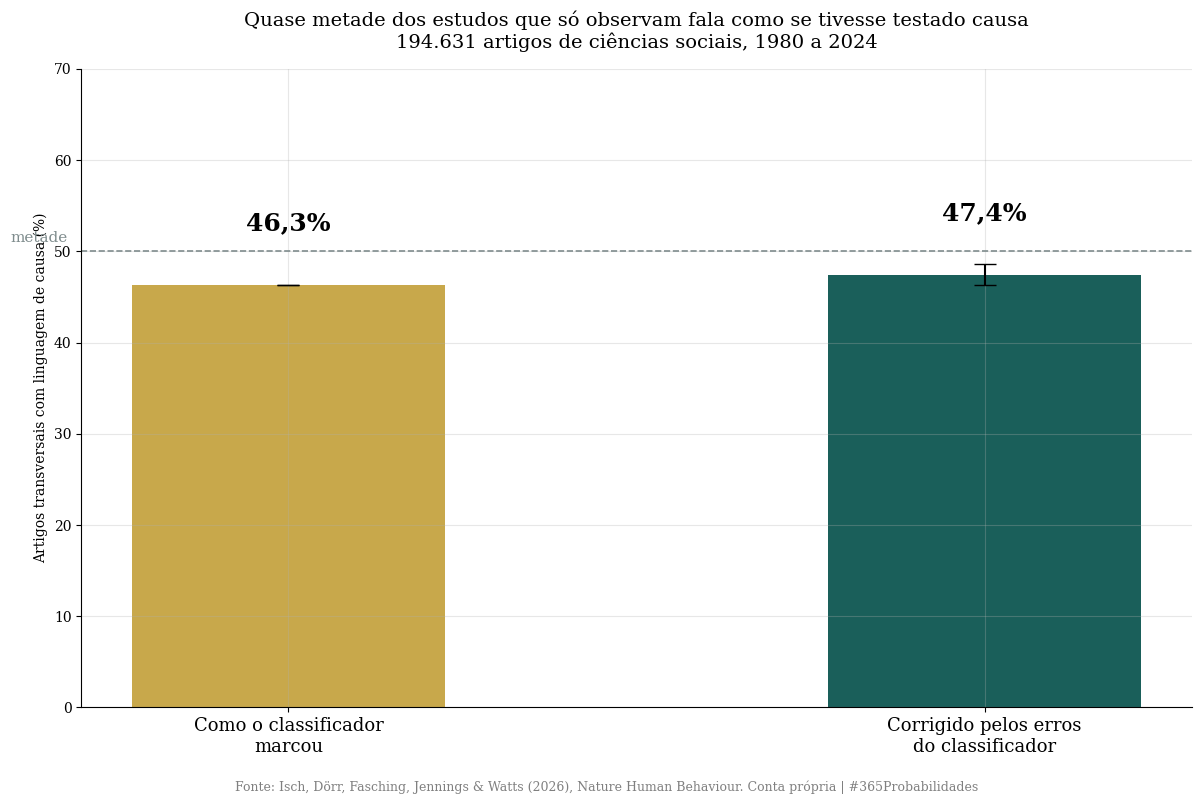
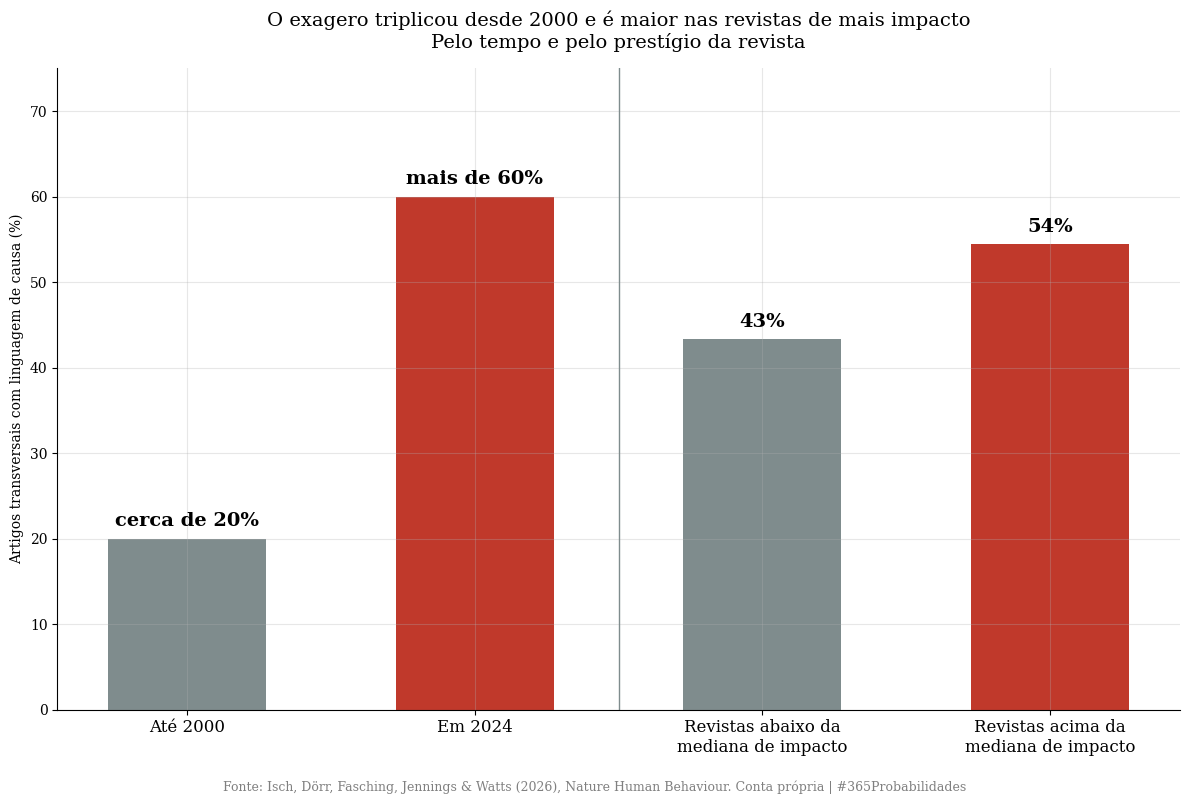
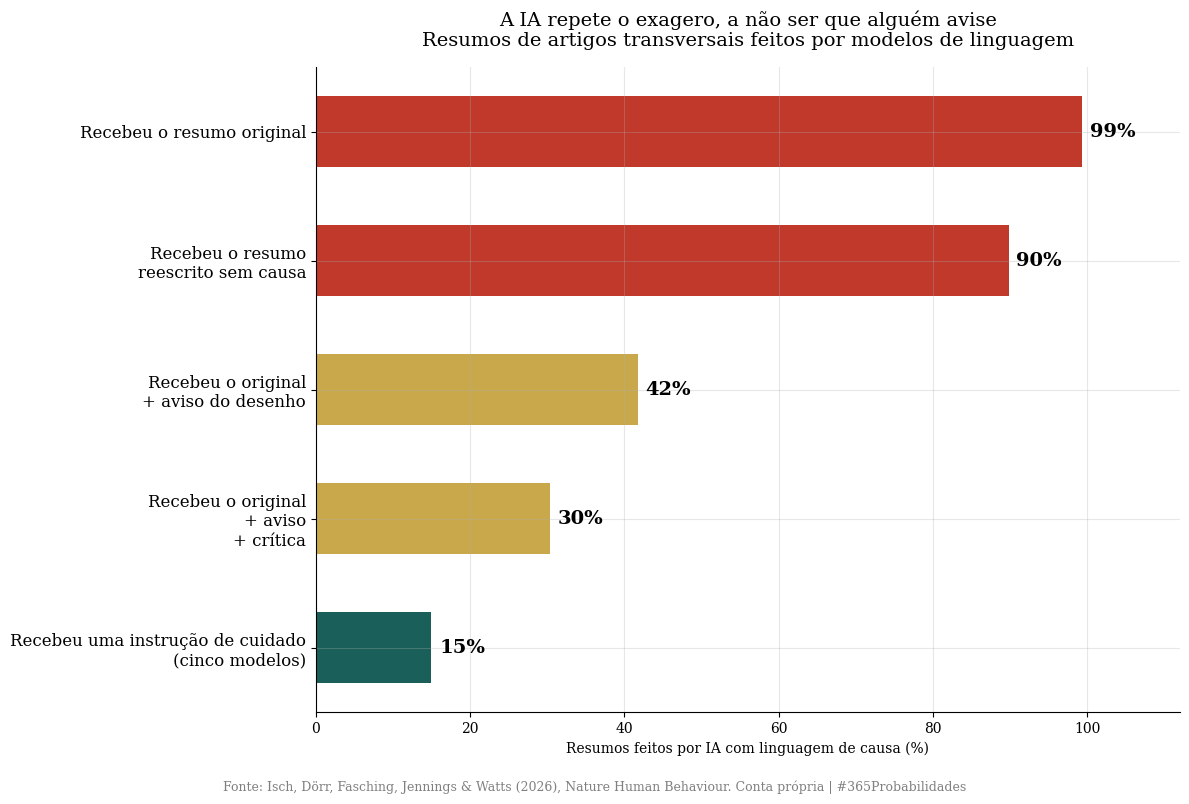
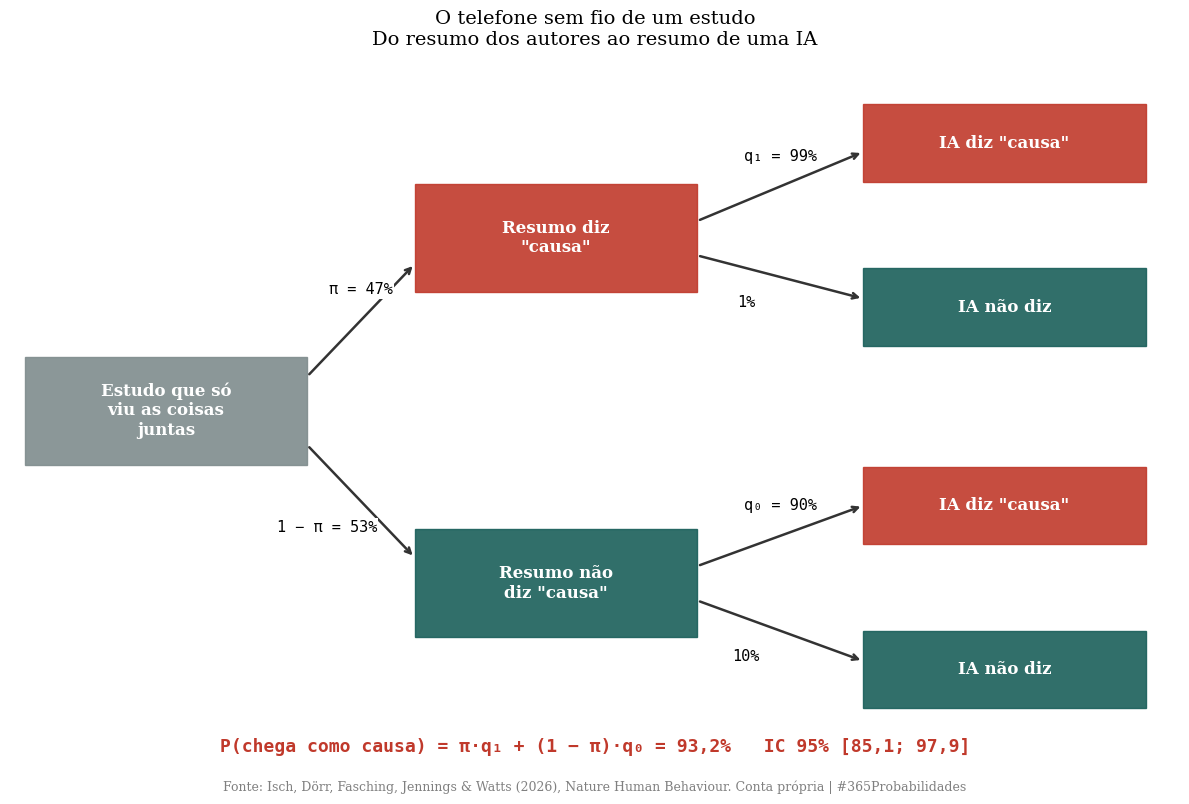
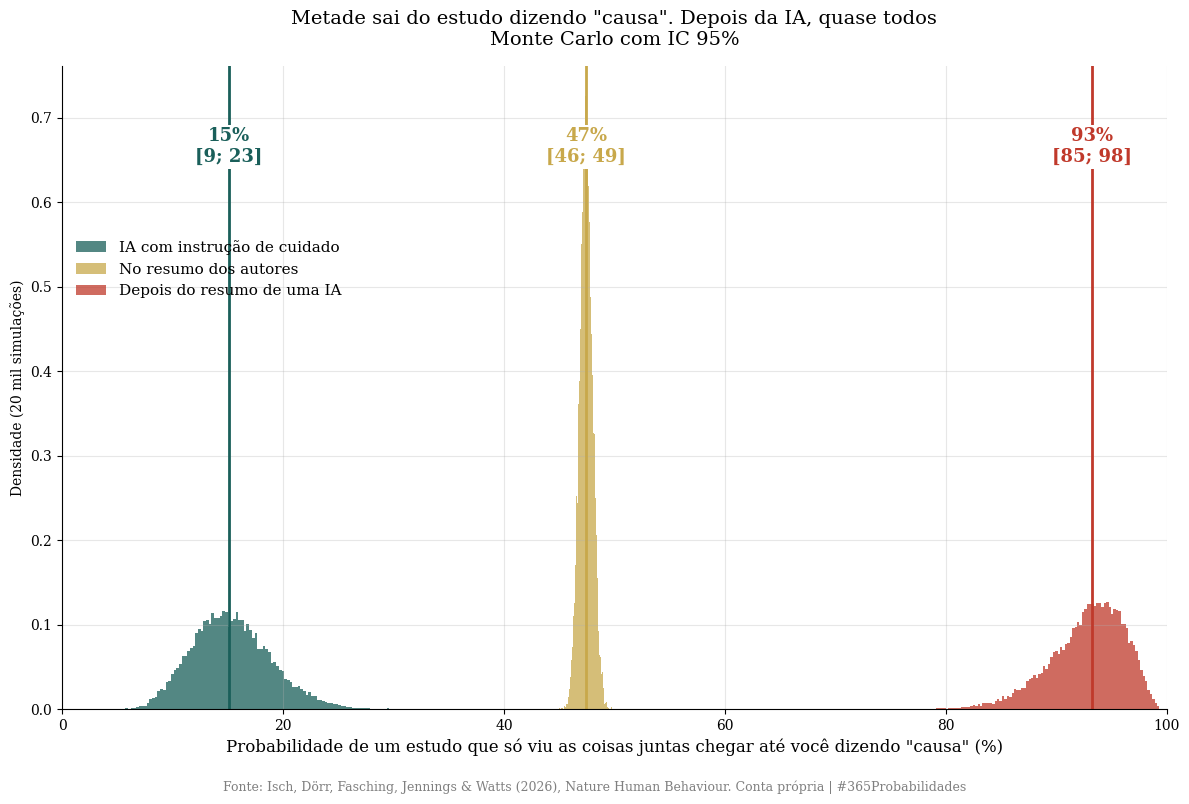

The script that saved these images, in order:
import numpy as np
import matplotlib.pyplot as plt
from scipy import stats

plt.rcParams['font.family'] = 'serif'
plt.rcParams['axes.spines.top'] = False
plt.rcParams['axes.spines.right'] = False
plt.rcParams['axes.grid'] = True
plt.rcParams['grid.alpha'] = 0.3
plt.rcParams['figure.facecolor'] = 'white'
plt.rcParams['axes.facecolor'] = 'white'

SEMENTE = 42
N_SIM = 200_000
rng = np.random.default_rng(SEMENTE)

VERMELHO = '#c0392b'
DOURADO = '#c8a84b'
VERDE = '#1a5f5a'
CINZA = '#7f8c8d'

def jeffreys(k, n):
    # intervalo de Jeffreys (IC 95%) para uma proporção k/n
    return stats.beta.ppf([0.025, 0.975], k + 0.5, n - k + 0.5)

def sorteia(k, n):
    # sorteios da proporção k/n pela Beta de Jeffreys
    return rng.beta(k + 0.5, n - k + 0.5, N_SIM)

print("✅ Bibliotecas carregadas")

# --- DADOS DA LITERATURA ---
# Isch, Dörr, Fasching, Jennings & Watts (2026), Nature Human Behaviour. Texto completo (versão do autor).

n_artigos = 194_631                     # artigos transversais classificados, 1980 a 2024
p_causal = 0.463                        # com linguagem causal no título ou resumo
tendencia = {'até 2000': 0.20, '2024': 0.60}   # "estável em 20%" e "mais de 60% em 2024" (texto)

# Classificador final (BERT) de linguagem causal, testado em 6.027 artigos separados
clf = dict(n_teste=6027, precisao=0.84, sensibilidade=0.82)

# Revistas acima e abaixo da mediana de fator de impacto (3,03), 127.598 artigos com o índice
revistas = dict(n=127_598, acima=0.544, abaixo=0.433)

# Texto completo
texto = dict(n_artigos=69_580, com_trecho_causal=0.818,
             afirmacoes=3134, associativas=2287, causais_fortes=487, causais_condicionais=360)

# Resumos feitos por IA (GPT-4.1), experimento 1: linguagem causal no resumo, conforme o texto de entrada
resumo_ia = {'Recebeu o resumo original': 0.993, 'Recebeu o resumo reescrito sem causa': 0.898,
             'Recebeu o original + aviso do desenho': 0.417, 'Recebeu o original + aviso + crítica': 0.303}
prompt_cuidadoso = 0.150                # experimento 2, média com a instrução de cuidado
n_artigos_exp1 = 28                     # resumos usados no experimento 1 (10 resumos de IA por artigo e condição)
n_artigos_exp2 = 100                    # artigos usados no experimento 2 (cinco modelos)

# Experimento com leitores
leitores = dict(n=1105, or_reescrito=0.38)   # chance de o leitor usar causa no próprio resumo

aplica_fator_080 = False

fmt = lambda x, c=1: f"{x:.{c}f}".replace('.', ',')
mil = lambda x: f"{x:,}".replace(',', '.')
print("=" * 72)
print("  DADOS DA LITERATURA - O ESTUDO QUE DIZ MAIS DO QUE PODE")
print("=" * 72)
print(f"\n  Isch et al. (2026): {mil(n_artigos)} artigos transversais, 1980 a 2024")
print(f"  → Com linguagem causal: {fmt(p_causal*100)}%  ·  até 2000 ~{fmt(tendencia['até 2000']*100, 0)}%  ·  2024 >{fmt(tendencia['2024']*100, 0)}%")
print(f"  → Classificador: precisão {fmt(clf['precisao'], 2)}, sensibilidade {fmt(clf['sensibilidade'], 2)} ({mil(clf['n_teste'])} artigos de teste)")
print(f"  → Revistas acima da mediana de impacto: {fmt(revistas['acima']*100)}%  ·  abaixo: {fmt(revistas['abaixo']*100)}%")
print(f"  → Texto completo ({mil(texto['n_artigos'])} artigos): {fmt(texto['com_trecho_causal']*100)}% com algum trecho causal")
print(f"  → Afirmações do texto (100 artigos, {mil(texto['afirmacoes'])}): {texto['associativas']} associativas, {texto['causais_fortes']} causais sem ressalva, {texto['causais_condicionais']} causais com ressalva")
for k, v in resumo_ia.items():
    print(f"  → Resumo da IA, entrada '{k}': {fmt(v*100)}% com linguagem causal")
print(f"  → Com instrução de cuidado (cinco modelos): {fmt(prompt_cuidadoso*100)}%")
print(f"  → Experimento com leitores: N = {mil(leitores['n'])}")
print(f"\n  Fator ×0,80 aplicado: {'sim' if aplica_fator_080 else 'não'}")
print("=" * 72)

# --- O MODELO ---

# Conta 1 · Quantos exageram
k_causal = int(round(p_causal * n_artigos))
ic_obs = jeffreys(k_causal, n_artigos)

# Conta 2 · Descontando o erro da máquina (Rogan-Gladen)
# Da precisão P e da sensibilidade S tiramos a especificidade E implícita na proporção observada.
# Prevalência verdadeira: pi = (p_obs + E - 1) / (S + E - 1)
def corrige(p_obs, P, S):
    tp = P * p_obs                      # verdadeiros positivos (fração do total)
    pi = tp / S                         # prevalência verdadeira implícita
    fp = p_obs - tp
    E = 1 - fp / (1 - pi)
    return (p_obs + E - 1) / (S + E - 1), E
pi_central, esp = corrige(p_causal, clf['precisao'], clf['sensibilidade'])
# Incerteza: precisão e sensibilidade sorteadas com o tamanho do conjunto de teste
n_pos_prev = int(clf['n_teste'] * p_causal)
P_sim = rng.beta(clf['precisao'] * n_pos_prev + 0.5, (1 - clf['precisao']) * n_pos_prev + 0.5, N_SIM)
S_sim = rng.beta(clf['sensibilidade'] * n_pos_prev + 0.5, (1 - clf['sensibilidade']) * n_pos_prev + 0.5, N_SIM)
p_sim = rng.beta(k_causal + 0.5, n_artigos - k_causal + 0.5, N_SIM)
pi_sim = np.array([corrige(p, P, S)[0] for p, P, S in zip(p_sim[:20000], P_sim[:20000], S_sim[:20000])])
ic_pi = np.percentile(pi_sim, [2.5, 97.5])
p_mais_de_40 = (pi_sim > 0.40).mean()

# Conta 3 · Revistas de mais prestígio (metade dos artigos de cada lado da mediana)
n_lado = revistas['n'] // 2
sa = sorteia(int(round(revistas['acima'] * n_lado)), n_lado)
sb = sorteia(int(round(revistas['abaixo'] * n_lado)), n_lado)
dif_rev = np.percentile((sa - sb) * 100, [2.5, 50, 97.5])

# Conta 4 · Dentro do artigo
p_forte = texto['causais_fortes'] / texto['afirmacoes']
ic_forte = jeffreys(texto['causais_fortes'], texto['afirmacoes'])
p_assoc = texto['associativas'] / texto['afirmacoes']

# Conta 5 · Quando a IA resume
queda_aviso = (resumo_ia['Recebeu o resumo original'] - resumo_ia['Recebeu o original + aviso do desenho']) * 100

# Conta 6 · O telefone sem fio (Monte Carlo)
# Incerteza contada por artigo (28 no experimento 1, 100 no experimento 2), e não por resumo de IA,
# porque os 10 resumos de um mesmo artigo não são independentes.
N_CADEIA = len(pi_sim)
def beta_prop(p, n, tam):
    return rng.beta(p * n + 0.5, (1 - p) * n + 0.5, tam)
q1_sim = beta_prop(resumo_ia['Recebeu o resumo original'], n_artigos_exp1, N_CADEIA)
q0_sim = beta_prop(resumo_ia['Recebeu o resumo reescrito sem causa'], n_artigos_exp1, N_CADEIA)
cuidado_sim = beta_prop(prompt_cuidadoso, n_artigos_exp2, N_CADEIA)

cadeia_ia = pi_sim * q1_sim + (1 - pi_sim) * q0_sim
ic_cadeia = np.percentile(cadeia_ia, [2.5, 50, 97.5])
ic_cuidado = np.percentile(cuidado_sim, [2.5, 50, 97.5])
p_cadeia_maior_80 = (cadeia_ia > 0.80).mean()
# dos que chegam como causa, quantos tinham resumo que NÃO dizia causa (a IA acrescentou)
frac_acrescentada = np.percentile((1 - pi_sim) * q0_sim / cadeia_ia, [2.5, 50, 97.5])

# Conferência por simulação direta: 100 mil estudos, um a um
n_estudos = 100_000
resumo_causa = rng.random(n_estudos) < pi_central
ia_causa = np.where(resumo_causa, rng.random(n_estudos) < resumo_ia['Recebeu o resumo original'],
                    rng.random(n_estudos) < resumo_ia['Recebeu o resumo reescrito sem causa'])
direto = ia_causa.mean()

print("=" * 72)
print("  MODELO - RESULTADO")
print("=" * 72)
print("\n  CONTA 1 · Quantos exageram")
print(f"  → {mil(k_causal)} de {mil(n_artigos)} = {fmt(p_causal*100)}% [{fmt(ic_obs[0]*100, 2)}; {fmt(ic_obs[1]*100, 2)}]")
print("\n  CONTA 2 · Descontando o erro da máquina")
print(f"  → Especificidade implícita do classificador: {fmt(esp*100)}%")
print(f"  → Proporção corrigida: {fmt(pi_central*100)}% [{fmt(ic_pi[0]*100)}; {fmt(ic_pi[1]*100)}]  ·  P(mais de 40%) {'acima de 99%' if p_mais_de_40 > 0.995 else '= ' + fmt(p_mais_de_40*100, 0) + '%'}")
print("\n  CONTA 3 · Revistas de mais prestígio")
print(f"  → Acima da mediana de impacto, {fmt(dif_rev[1])} pp a mais [{fmt(dif_rev[0])}; {fmt(dif_rev[2])}]")
print("\n  CONTA 4 · Dentro do artigo")
print(f"  → Afirmações causais sem ressalva: {fmt(p_forte*100)}% [{fmt(ic_forte[0]*100)}; {fmt(ic_forte[1]*100)}]  ·  associativas: {fmt(p_assoc*100)}%")
print(f"  → Artigos com ao menos um trecho causal no texto completo: {fmt(texto['com_trecho_causal']*100)}%")
print("\n  CONTA 5 · Quando a IA resume")
print(f"  → Um aviso sobre o desenho do estudo derruba a linguagem causal dos resumos em {fmt(queda_aviso, 0)} pontos")
print(f"  → Com uma instrução de cuidado, cai para {fmt(prompt_cuidadoso*100, 0)}% dos resumos")
print("\n  CONTA 6 · O telefone sem fio (modelo central)")
print(f"  → No resumo dos autores:              {fmt(pi_central*100)}% [{fmt(ic_pi[0]*100)}; {fmt(ic_pi[1]*100)}]")
print(f"  → Depois do resumo de uma IA:         {fmt(ic_cadeia[1]*100)}% [{fmt(ic_cadeia[0]*100)}; {fmt(ic_cadeia[2]*100)}]")
print(f"  → IA com instrução de cuidado:        {fmt(ic_cuidado[1]*100)}% [{fmt(ic_cuidado[0]*100)}; {fmt(ic_cuidado[2]*100)}]")
print(f"  → P(mais de 80% chegam como causa):   {'acima de 99%' if p_cadeia_maior_80 > 0.995 else fmt(p_cadeia_maior_80*100, 0) + '%'}")
print(f"  → Dos que chegam como causa, a IA acrescentou a causa em {fmt(frac_acrescentada[1]*100, 0)}% [{fmt(frac_acrescentada[0]*100, 0)}; {fmt(frac_acrescentada[2]*100, 0)}]")
print(f"  → Conferência com 100 mil estudos simulados um a um: {fmt(direto*100)}%")
print("=" * 72)

# --- VISUALIZAÇÃO ---
RODAPE = 'Fonte: Isch, Dörr, Fasching, Jennings & Watts (2026), Nature Human Behaviour. Conta própria | #365Probabilidades'

# GRÁFICO 1 · Quase metade
fig1, ax1 = plt.subplots(figsize=(12, 8))
rot = ['Como o classificador\nmarcou', 'Corrigido pelos erros\ndo classificador']
vals = [p_causal * 100, pi_central * 100]
erros = [[0, pi_central * 100 - ic_pi[0] * 100], [0, ic_pi[1] * 100 - pi_central * 100]]
b1 = ax1.bar(rot, vals, color=[DOURADO, VERDE], width=0.45, yerr=erros, capsize=8)
for b, v in zip(b1, vals):
    ax1.text(b.get_x() + b.get_width()/2, v + 6, f"{fmt(v)}%", ha='center', fontsize=18, fontweight='bold')
ax1.axhline(50, color=CINZA, linestyle='--', linewidth=1.2); ax1.text(-0.4, 51, 'metade', fontsize=11, color=CINZA)
ax1.set_ylim(0, 70); ax1.set_ylabel('Artigos transversais com linguagem de causa (%)'); ax1.tick_params(axis='x', labelsize=13)
ax1.set_title('Quase metade dos estudos que só observam fala como se tivesse testado causa\n194.631 artigos de ciências sociais, 1980 a 2024', fontsize=14, pad=15)
plt.figtext(0.5, 0.005, RODAPE, ha='center', fontsize=9, color='gray')
plt.tight_layout(rect=[0, 0.03, 1, 1])
plt.savefig('dia-167-grafico-01-quase-metade.png', dpi=150, bbox_inches='tight')
plt.close()
print("✅ Gráfico 1 salvo!")

# GRÁFICO 2 · Onde mais
fig2, ax2 = plt.subplots(figsize=(12, 8))
rot2 = ['Até 2000', 'Em 2024', 'Revistas abaixo da\nmediana de impacto', 'Revistas acima da\nmediana de impacto']
v2 = [tendencia['até 2000'] * 100, tendencia['2024'] * 100, revistas['abaixo'] * 100, revistas['acima'] * 100]
b2 = ax2.bar(rot2, v2, color=[CINZA, VERMELHO, CINZA, VERMELHO], width=0.55)
for b, v, prefixo in zip(b2, v2, ['cerca de ', 'mais de ', '', '']):
    ax2.text(b.get_x() + b.get_width()/2, v + 1.5, f"{prefixo}{fmt(v, 0)}%", ha='center', fontsize=14, fontweight='bold')
ax2.axvline(1.5, color=CINZA, linewidth=1)
ax2.set_ylim(0, 75); ax2.set_ylabel('Artigos transversais com linguagem de causa (%)'); ax2.tick_params(axis='x', labelsize=12)
ax2.set_title('O exagero triplicou desde 2000 e é maior nas revistas de mais impacto\nPelo tempo e pelo prestígio da revista', fontsize=14, pad=15)
plt.figtext(0.5, 0.005, RODAPE, ha='center', fontsize=9, color='gray')
plt.tight_layout(rect=[0, 0.03, 1, 1])
plt.savefig('dia-167-grafico-02-onde-mais.png', dpi=150, bbox_inches='tight')
plt.close()
print("✅ Gráfico 2 salvo!")

# GRÁFICO 3 · Quando a IA resume
fig3, ax3 = plt.subplots(figsize=(12, 8))
rot3 = list(resumo_ia) + ['Recebeu uma instrução de cuidado\n(cinco modelos)']
v3 = [v * 100 for v in resumo_ia.values()] + [prompt_cuidadoso * 100]
ys = np.arange(len(rot3))[::-1]
cores3 = [VERMELHO, VERMELHO, DOURADO, DOURADO, VERDE]
ax3.barh(ys, v3, color=cores3, height=0.55)
for y, v in zip(ys, v3):
    ax3.text(v + 1, y, f"{fmt(v, 0)}%", va='center', fontsize=14, fontweight='bold')
ax3.set_yticks(ys); ax3.set_yticklabels([r.replace(' + ', '\n+ ').replace('resumo reescrito', 'resumo\nreescrito') for r in rot3], fontsize=12); ax3.set_xlim(0, 112)
ax3.set_xlabel('Resumos feitos por IA com linguagem de causa (%)')
ax3.set_title('A IA repete o exagero, a não ser que alguém avise\nResumos de artigos transversais feitos por modelos de linguagem', fontsize=14, pad=15)
plt.figtext(0.5, 0.005, RODAPE, ha='center', fontsize=9, color='gray')
plt.tight_layout(rect=[0, 0.03, 1, 1])
plt.savefig('dia-167-grafico-03-quando-a-ia-resume.png', dpi=150, bbox_inches='tight')
plt.close()
print("✅ Gráfico 3 salvo!")

# GRÁFICO 4 · O caminho (árvore de probabilidades)
fig4, ax4 = plt.subplots(figsize=(12, 8))
ax4.set_xlim(0, 12); ax4.set_ylim(0, 8); ax4.axis('off')
def caixa(x, y, txt, cor, w=2.9, h=1.25, fs=12):
    ax4.add_patch(plt.Rectangle((x - w/2, y - h/2), w, h, color=cor, alpha=0.9))
    ax4.text(x, y, txt, ha='center', va='center', color='white', fontsize=fs, fontweight='bold')
def seta(x0, y0, x1, y1, rot):
    ax4.annotate('', xy=(x1, y1), xytext=(x0, y0), arrowprops=dict(arrowstyle='->', color='#333', lw=1.8))
    dy = 0.3 if y1 >= y0 else -0.35
    ax4.text((x0 + x1)/2 - (0.35 if y1 < y0 else 0), (y0 + y1)/2 + dy, rot, ha='center', fontsize=11, family='monospace',
             bbox=dict(facecolor='white', edgecolor='none', pad=1))
q1, q0 = resumo_ia['Recebeu o resumo original'], resumo_ia['Recebeu o resumo reescrito sem causa']
caixa(1.6, 4, 'Estudo que só\nviu as coisas\njuntas', CINZA)
caixa(5.6, 6, 'Resumo diz\n"causa"', VERMELHO)
caixa(5.6, 2, 'Resumo não\ndiz "causa"', VERDE)
caixa(10.2, 7.1, 'IA diz "causa"', VERMELHO, h=0.9)
caixa(10.2, 5.2, 'IA não diz', VERDE, h=0.9)
caixa(10.2, 2.9, 'IA diz "causa"', VERMELHO, h=0.9)
caixa(10.2, 1.0, 'IA não diz', VERDE, h=0.9)
seta(3.05, 4.4, 4.15, 5.7, f'π = {fmt(pi_central*100,0)}%')
seta(3.05, 3.6, 4.15, 2.3, f'1 − π = {fmt((1-pi_central)*100,0)}%')
seta(7.05, 6.2, 8.75, 7.0, f'q₁ = {fmt(q1*100,0)}%')
seta(7.05, 5.8, 8.75, 5.3, f'{fmt((1-q1)*100,0)}%')
seta(7.05, 2.2, 8.75, 2.9, f'q₀ = {fmt(q0*100,0)}%')
seta(7.05, 1.8, 8.75, 1.1, f'{fmt((1-q0)*100,0)}%')
ax4.text(6, 0.05, f'P(chega como causa) = π·q₁ + (1 − π)·q₀ = {fmt(ic_cadeia[1]*100)}%   IC 95% [{fmt(ic_cadeia[0]*100)}; {fmt(ic_cadeia[2]*100)}]',
         ha='center', fontsize=13, family='monospace', color=VERMELHO, fontweight='bold')
ax4.set_title('O telefone sem fio de um estudo\nDo resumo dos autores ao resumo de uma IA', fontsize=14, pad=15)
plt.figtext(0.5, 0.005, RODAPE, ha='center', fontsize=9, color='gray')
plt.tight_layout(rect=[0, 0.03, 1, 1])
plt.savefig('dia-167-grafico-04-o-caminho.png', dpi=150, bbox_inches='tight')
plt.close()
print("✅ Gráfico 4 salvo!")

# GRÁFICO 5 · As três distribuições
fig5, ax5 = plt.subplots(figsize=(12, 8))
cenarios = [('IA com instrução de cuidado', cuidado_sim, VERDE),
            ('No resumo dos autores', pi_sim, DOURADO),
            ('Depois do resumo de uma IA', cadeia_ia, VERMELHO)]
for nome, sim, cor in cenarios:
    ax5.hist(sim * 100, bins=120, density=True, color=cor, alpha=0.75, label=nome)
    m = np.median(sim) * 100
    ax5.axvline(m, color=cor, lw=2)
    ax5.text(m, ax5.get_ylim()[1] * 0.02 if False else 0, '', fontsize=1)
for nome, sim, cor in cenarios:
    lo, m, hi = np.percentile(sim * 100, [2.5, 50, 97.5])
    ax5.annotate(f'{fmt(m,0)}%\n[{fmt(lo,0)}; {fmt(hi,0)}]', xy=(m, 0), xytext=(m, ax5.get_ylim()[1] * 0.85),
                 ha='center', fontsize=13, fontweight='bold', color=cor,
                 bbox=dict(facecolor='white', edgecolor='none', pad=2))
ax5.set_xlim(0, 100)
ax5.set_xlabel('Probabilidade de um estudo que só viu as coisas juntas chegar até você dizendo "causa" (%)', fontsize=12)
ax5.set_ylabel('Densidade (20 mil simulações)')
ax5.legend(loc='upper left', fontsize=11, frameon=False, bbox_to_anchor=(0.0, 0.75))
ax5.set_title('Metade sai do estudo dizendo "causa". Depois da IA, quase todos\nMonte Carlo com IC 95%', fontsize=14, pad=15)
plt.figtext(0.5, 0.005, RODAPE, ha='center', fontsize=9, color='gray')
plt.tight_layout(rect=[0, 0.03, 1, 1])
plt.savefig('dia-167-grafico-05-tres-cenarios.png', dpi=150, bbox_inches='tight')
plt.close()
print("✅ Gráfico 5 salvo!")
